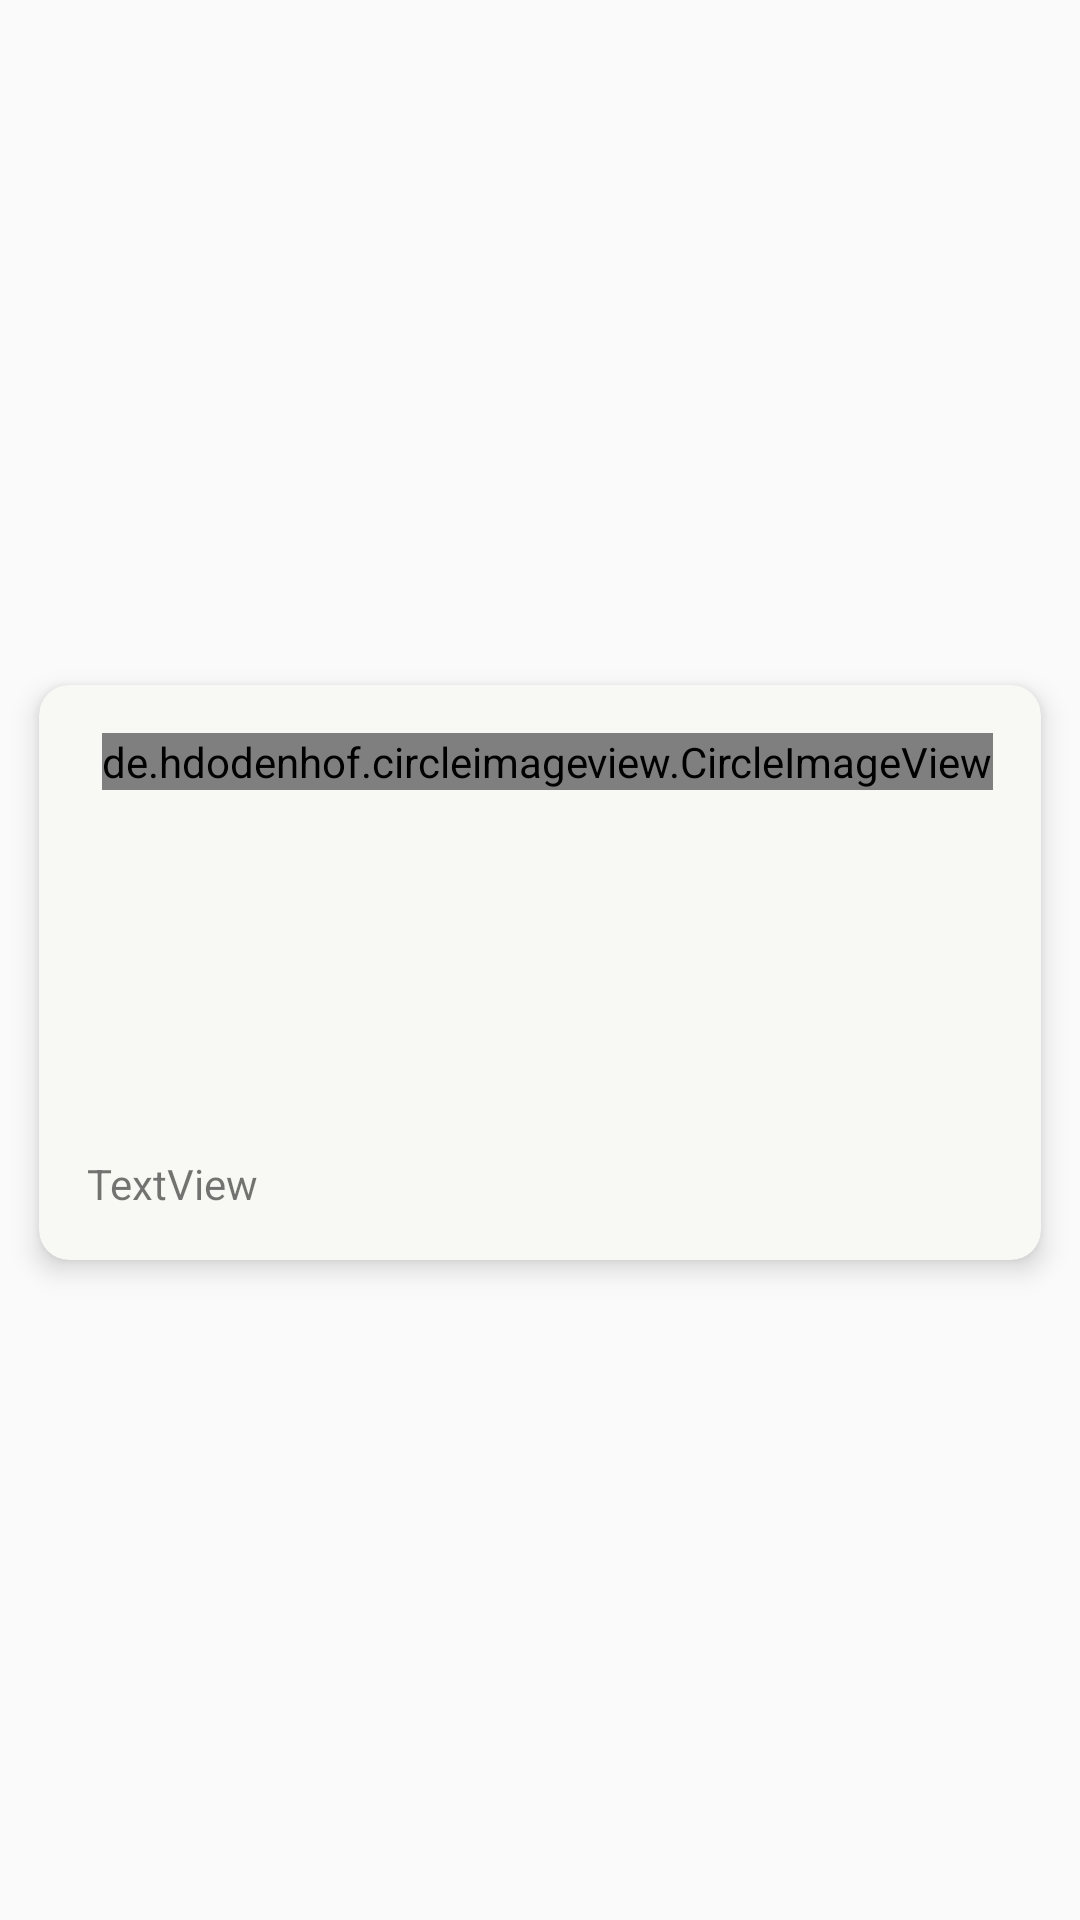

The Android layout XML behind this screen, and the referenced resources:
<!-- AndroidManifest.xml: application theme Theme.AppCompat.DayNight.NoActionBar -->
<!-- res/layout/article_row.xml -->
<?xml version="1.0" encoding="utf-8"?>
<androidx.constraintlayout.widget.ConstraintLayout xmlns:android="http://schemas.android.com/apk/res/android"
    xmlns:app="http://schemas.android.com/apk/res-auto"
    xmlns:tools="http://schemas.android.com/tools"
    android:layout_width="match_parent"
    android:layout_height="wrap_content">

    <androidx.cardview.widget.CardView
        android:id="@+id/clickCard"
        android:layout_width="0dp"
        android:layout_height="wrap_content"
        android:layout_marginStart="8dp"
        android:layout_marginLeft="8dp"
        android:layout_marginTop="8dp"
        android:layout_marginEnd="8dp"
        android:layout_marginRight="28dp"
        android:outlineSpotShadowColor="#333333"
        app:cardBackgroundColor="#F8F8F4"
        android:paddingRight="15dp"
        app:cardCornerRadius="10dp"
        app:cardElevation="5dp"
        app:cardPreventCornerOverlap="false"
        app:cardUseCompatPadding="true"
        app:layout_constraintBottom_toBottomOf="parent"
        app:layout_constraintEnd_toEndOf="parent"
        app:layout_constraintStart_toStartOf="parent"
        app:layout_constraintTop_toTopOf="parent"
        tools:ignore="MissingConstraints,PrivateResource">

        <androidx.constraintlayout.widget.ConstraintLayout
            android:layout_width="match_parent"
            android:layout_height="match_parent">

            <de.hdodenhof.circleimageview.CircleImageView
                android:id="@+id/AvterImg"
                android:layout_width="wrap_content"
                android:layout_height="wrap_content"
                android:layout_marginTop="16dp"
                android:layout_marginEnd="16dp"
                android:layout_marginRight="16dp"
                android:layout_marginBottom="16dp"
                android:background="@drawable/roundimage"
                app:civ_border_color="#FF000000"
                app:civ_border_width="2dp"
                app:layout_constraintBottom_toBottomOf="parent"
                app:layout_constraintEnd_toEndOf="parent"
                app:layout_constraintTop_toTopOf="parent"
                app:layout_constraintVertical_bias="0.0"
                tools:srcCompat="@tools:sample/avatars" />


            <TextView
                android:id="@+id/Title"
                android:layout_width="0dp"
                android:layout_height="22dp"
                android:layout_margin="15dp"
                android:layout_marginStart="16dp"
                android:layout_marginLeft="16dp"
                android:layout_marginEnd="16dp"
                android:layout_marginRight="16dp"
                android:paddingRight="75dp"
                android:text="Title"
                android:textColor="#000000"
                android:textSize="18sp"
                app:layout_constraintBottom_toBottomOf="parent"
                app:layout_constraintEnd_toStartOf="@+id/AvterImg"
                app:layout_constraintStart_toStartOf="parent"
                app:layout_constraintTop_toTopOf="parent"
                app:layout_constraintVertical_bias="0.15" />

            <TextView
                android:id="@+id/Date"
                android:layout_width="0dp"
                android:layout_height="wrap_content"
                android:layout_marginStart="16dp"
                android:layout_marginLeft="16dp"
                android:layout_marginTop="4dp"
                android:layout_marginEnd="16dp"
                android:layout_marginRight="16dp"
                android:text="TextView"
                android:textColor="#9E9C9C"
                android:textSize="8sp"
                android:textStyle="italic"
                app:layout_constraintBottom_toBottomOf="parent"
                app:layout_constraintEnd_toStartOf="@+id/AvterImg"
                app:layout_constraintHorizontal_bias="0.039"
                app:layout_constraintStart_toStartOf="parent"
                app:layout_constraintTop_toBottomOf="@+id/Title"
                app:layout_constraintVertical_bias="0.195" />

            <TextView
                android:id="@+id/ShortDec"
                android:layout_width="0dp"
                android:layout_height="wrap_content"
                android:layout_marginStart="16dp"
                android:layout_marginLeft="16dp"
                android:layout_marginTop="8dp"
                android:layout_marginEnd="16dp"
                android:layout_marginRight="16dp"
                android:layout_marginBottom="16dp"
                android:text="TextView"
                app:layout_constraintBottom_toBottomOf="parent"
                app:layout_constraintEnd_toEndOf="parent"
                app:layout_constraintStart_toStartOf="parent"
                app:layout_constraintTop_toBottomOf="@+id/Date"
                app:layout_constraintVertical_bias="1.0" />

        </androidx.constraintlayout.widget.ConstraintLayout>

    </androidx.cardview.widget.CardView>
</androidx.constraintlayout.widget.ConstraintLayout>
<!-- resources referenced by this layout -->
<resources>

</resources>
